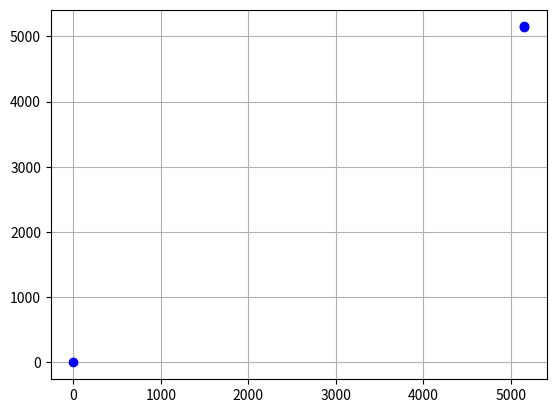

Recreate this plot in Python.
import matplotlib.pyplot as plt
import sys
import math
import collections

class Solution(object):
    def maxPoints(self, points):
        y_points, angs, result = [y for x, y in points], [], 1
        if len(points) == 1:
            return result
        for i in range(0,len(points)):
            for j in range(0,len(points)):
                if j != i:
                    ang = math.atan2((points[j][1]-points[i][1]),(points[j][0]-points[i][0]+1e-6))
                    angs.append(ang)
            c = collections.Counter(angs)
            angs = []
            if c.most_common()[0][1] > result:
                result = c.most_common()[0][1]
        return result+1
            
    points = [[1, 1], [2, 2], [3, 3]]
    points = [[1,1],[3,2],[5,3],[4,1],[2,3],[1,4]]
    points = [[5151,5150],[0,0],[5152,5151]]
    print(maxPoints(maxPoints, points))
    
    y, x = [y for x, y in points], [x for x, y in points]
    plt.plot(x,y, 'bo')
    plt.grid()